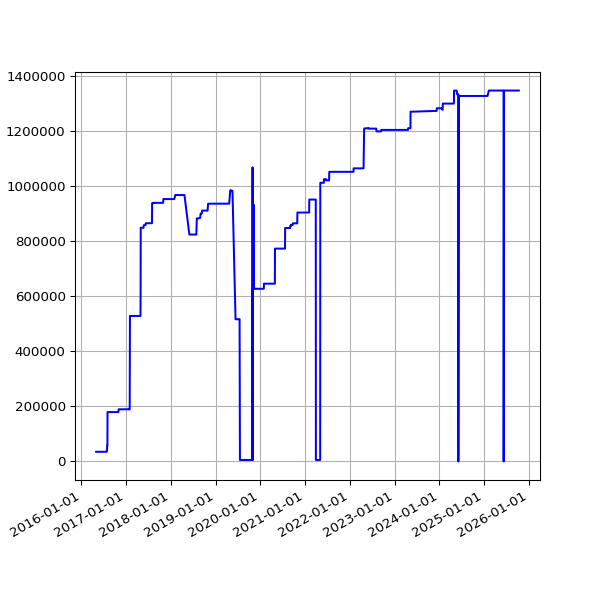

Source data for this figure (header and first rows):
date, value
2016-05-01 02:23:43 +0100, 35155
2016-05-02 02:59:07 +0100, 35155
2016-05-03 02:59:17 +0100, 35155
2016-05-04 02:52:33 +0100, 35155
2016-05-05 02:59:23 +0100, 35153
2016-05-07 02:38:06 +0100, 35153
2016-05-12 02:25:21 +0100, 35153
2016-05-14 02:26:31 +0100, 35153
2016-05-15 02:24:22 +0100, 35153
2016-05-20 02:24:25 +0100, 35153
2016-05-21 02:35:26 +0100, 35153
2016-05-22 02:40:10 +0100, 35153
2016-05-23 02:44:24 +0100, 35153
2016-05-24 02:38:17 +0100, 35153
2016-05-25 02:25:39 +0100, 35153
2016-05-27 03:44:21 +0100, 35153
2016-05-31 02:25:39 +0100, 35153
2016-06-01 02:30:55 +0100, 35153
2016-06-02 02:24:09 +0100, 35153
2016-06-03 02:26:48 +0100, 35153
2016-06-04 02:34:11 +0100, 35153
2016-06-05 02:26:27 +0100, 35153
2016-06-08 02:31:20 +0100, 35153
2016-06-09 02:28:28 +0100, 35153
2016-06-10 02:36:42 +0100, 35153
2016-06-11 02:26:58 +0100, 35153
2016-06-12 02:22:27 +0100, 35153
2016-06-13 02:18:13 +0100, 35153
2016-06-14 02:19:27 +0100, 35153
2016-06-15 02:28:29 +0100, 35153
2016-06-16 02:25:53 +0100, 35153
2016-06-17 02:22:12 +0100, 35153
2016-06-18 02:21:26 +0100, 35153
2016-06-19 02:21:23 +0100, 35153
2016-06-20 02:26:06 +0100, 35153
2016-06-21 02:31:02 +0100, 35153
2016-06-22 02:21:58 +0100, 35153
2016-06-23 02:21:47 +0100, 35153
2016-06-24 02:35:07 +0100, 35153
2016-06-25 02:58:43 +0100, 35153
2016-06-26 02:29:30 +0100, 35153
2016-06-27 02:37:26 +0100, 35153
2016-06-28 02:46:05 +0100, 35153
2016-06-29 02:35:11 +0100, 35153
2016-06-30 02:25:08 +0100, 35153
2016-07-01 02:22:14 +0100, 35153
2016-07-02 02:27:18 +0100, 35153
2016-07-03 02:21:16 +0100, 35153
2016-07-04 02:31:56 +0100, 35153
2016-07-05 02:23:39 +0100, 35153
2016-07-06 02:42:54 +0100, 35153
2016-07-07 02:23:52 +0100, 35153
2016-07-08 02:32:38 +0100, 35153
2016-07-09 02:23:55 +0100, 35153
2016-07-10 02:22:14 +0100, 35153
2016-07-11 02:22:40 +0100, 35153
2016-07-12 02:24:02 +0100, 35153
2016-07-13 02:36:30 +0100, 35153
2016-07-14 02:25:20 +0100, 35153
2016-07-15 13:45:58 +0100, 35153
... 2,380 more rows
